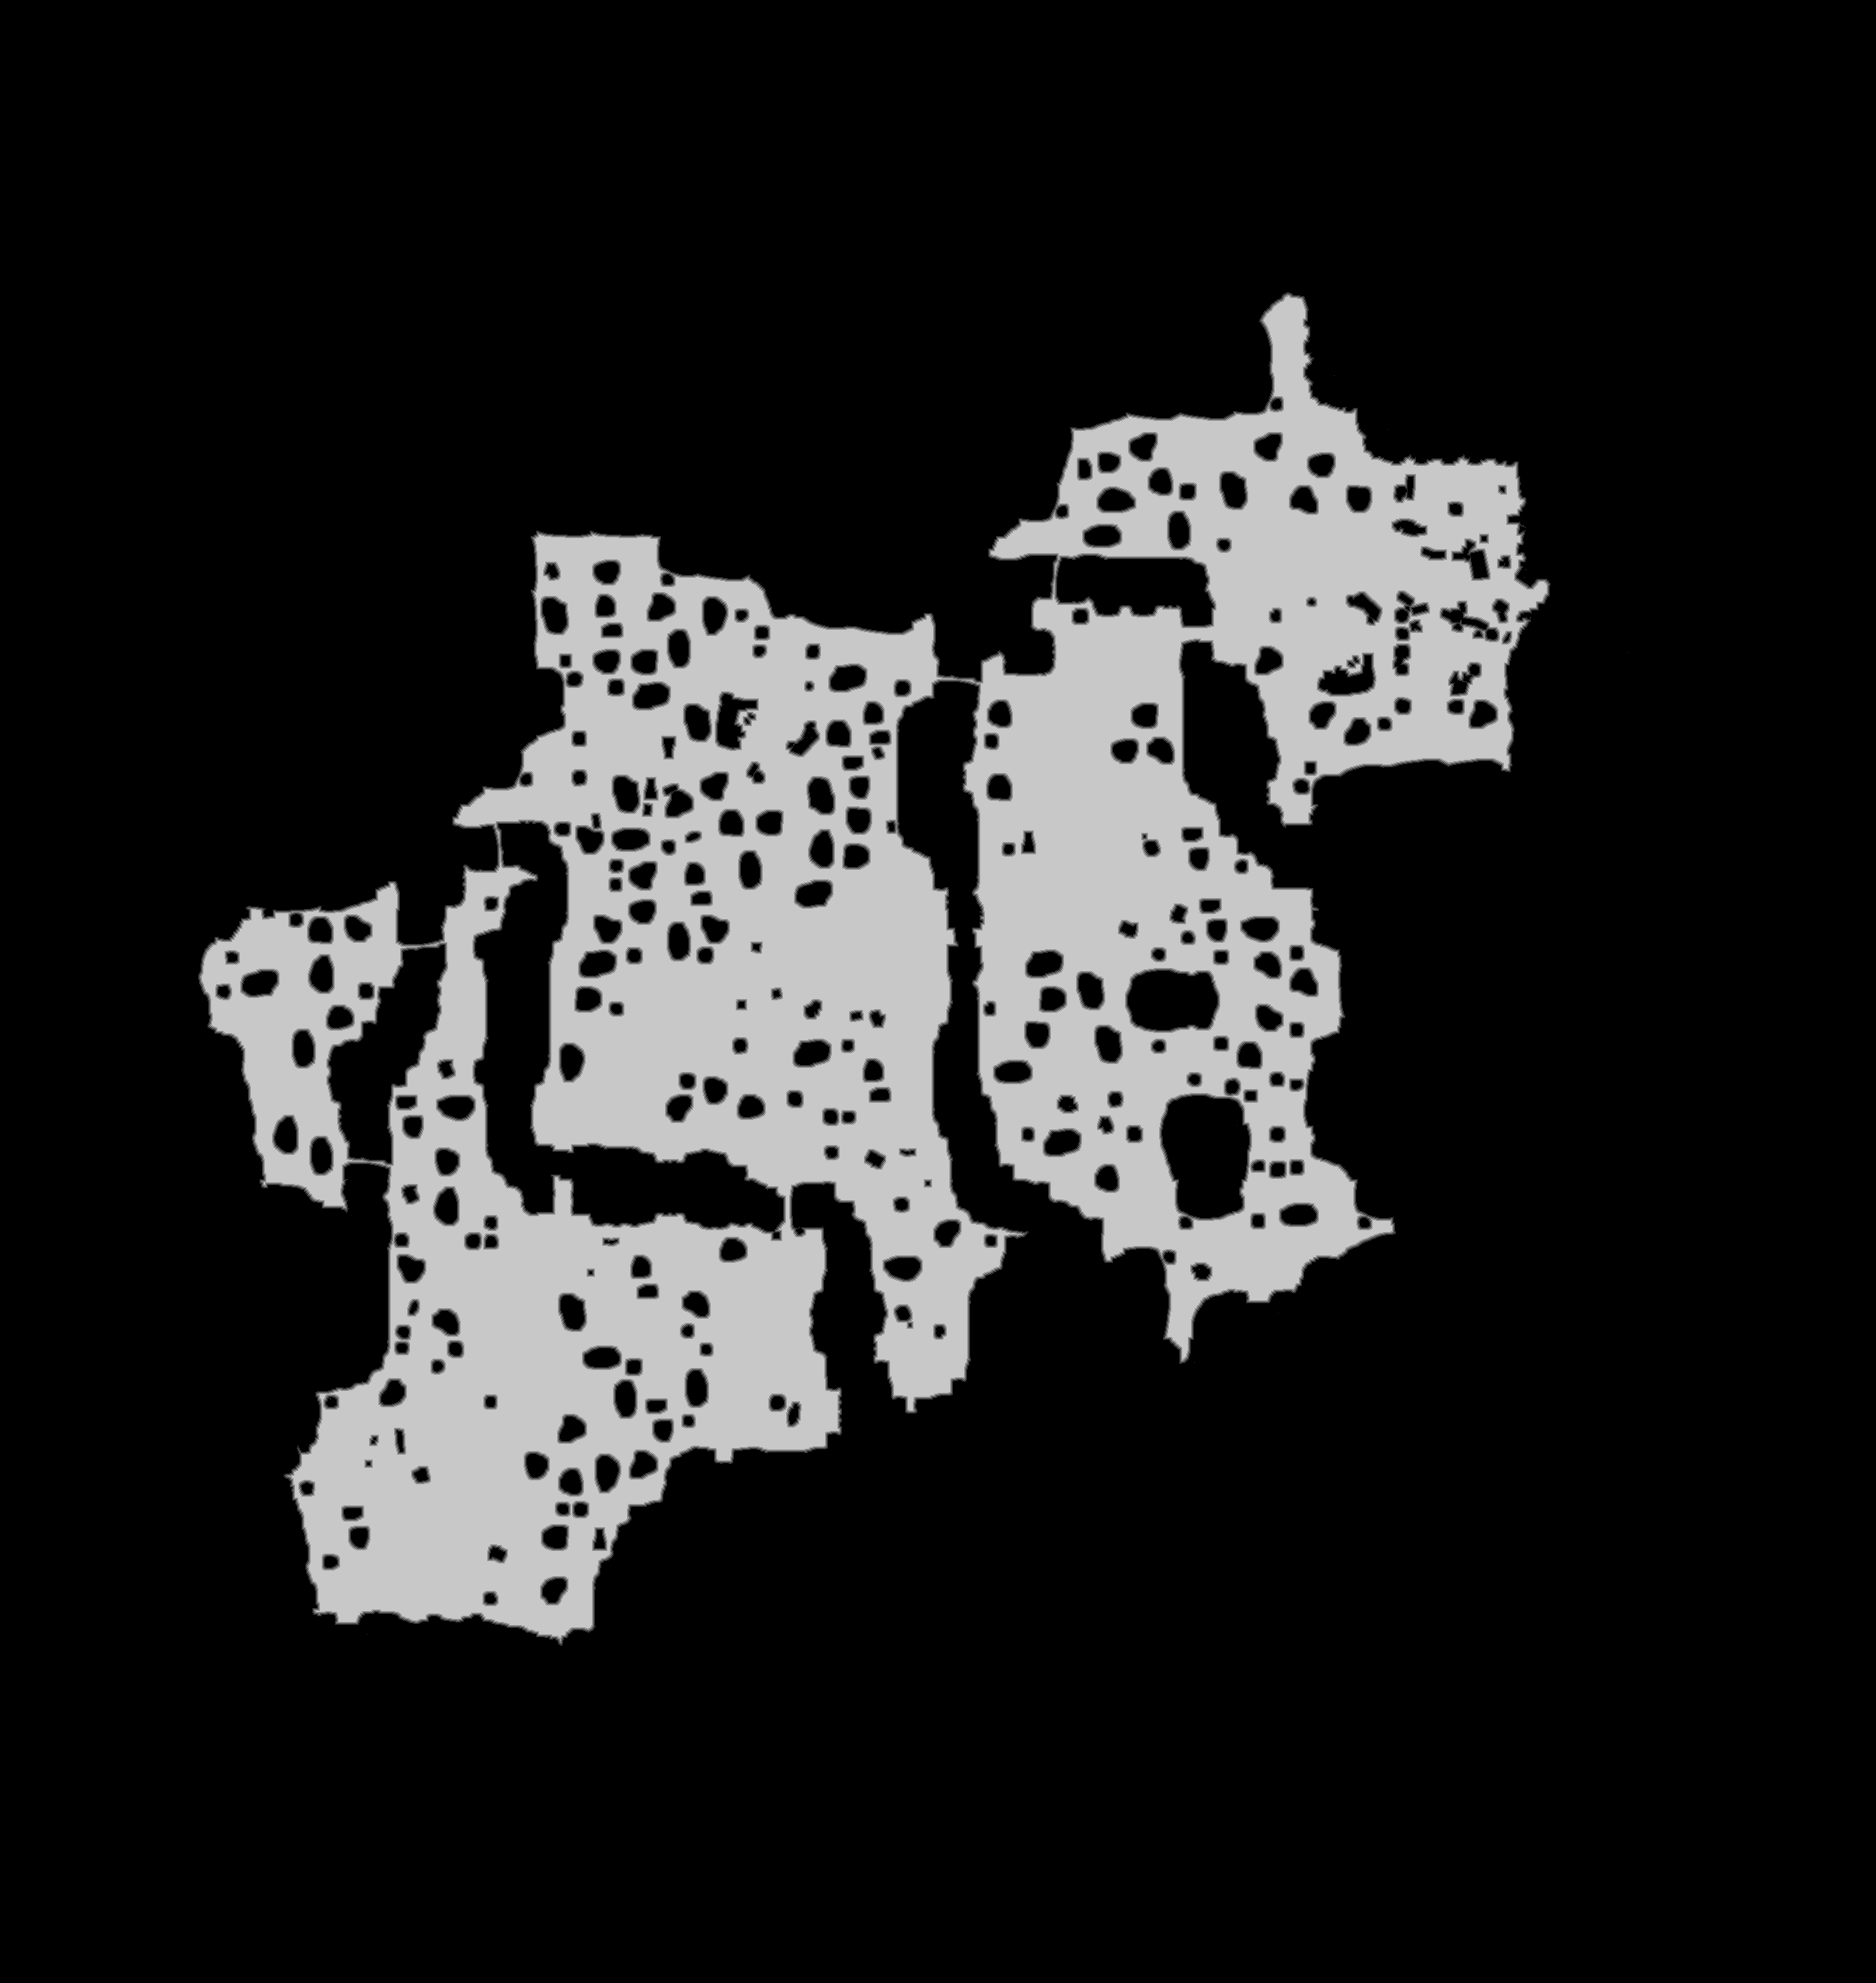

Data behind this chart, as committed beside it:
base	0x26171fe0000
origin	0x18e0010
stride	1208
width	2415
height	2553
nibble	0	4968070
nibble	1	44576
nibble	2	46431
nibble	3	48257
nibble	4	49626
nibble	5	1008535
